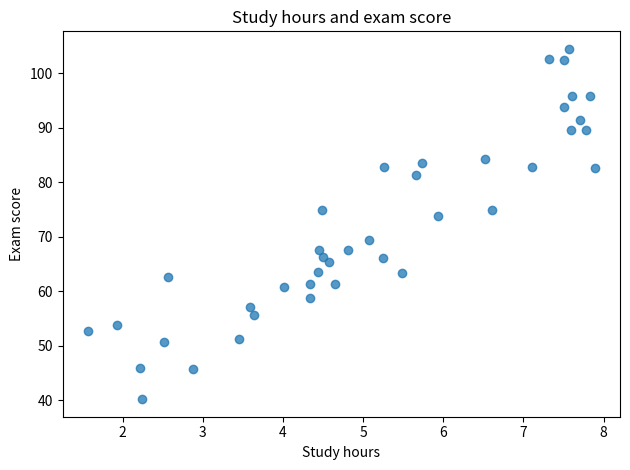

Write the Python code that produced this figure.
import numpy as np
import matplotlib.pyplot as plt

rng = np.random.default_rng(4)
study_hours = rng.uniform(1, 8, 40)
scores = 35 + 7 * study_hours + rng.normal(0, 8, 40)
fig, ax = plt.subplots()
ax.scatter(study_hours, scores, alpha=0.75)
ax.set(title="Study hours and exam score", xlabel="Study hours", ylabel="Exam score")
fig.tight_layout()
plt.show()
